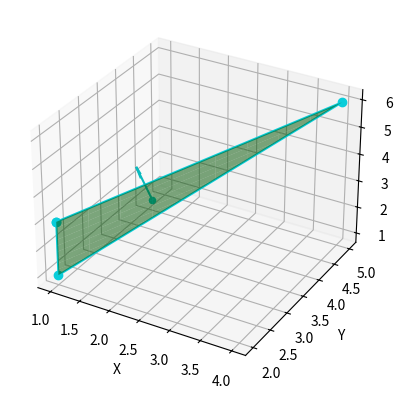

Generate this figure with matplotlib:

import matplotlib.pyplot as plt
import numpy as np

def main(P, Q, R):
    
    P = np.array(P) # Gör P (lista) till en np array(lista). 
    Q = np.array(Q) 
    R = np.array(R)

    v1 = Q - P 
    v2 = R - P

    n = np.cross(v1, v2)

    if np.linalg.norm(n) == 0:
        print("Error: Samma linje") #
        exit()

    fig = plt.figure()
    ax = fig.add_subplot(projection="3d")

    ## Skapar triangel ##
    X = [P[0], Q[0], R[0], P[0]]
    Y = [P[1], Q[1], R[1], P[1]]
    Z = [P[2], Q[2], R[2], P[2]]
    ax.plot3D(X, Y, Z, "-o", color="#09cdda")

    ## Planet skapas ##
    s = np.linspace(0, 1, 10)
    t = np.linspace(0, 1, 10)
    S, T = np.meshgrid(s, t)
    
    X_plane = P[0] + S*v1[0] + T*v2[0]
    Y_plane = P[1] + S*v1[1] + T*v2[1]
    Z_plane = P[2] + S*v1[2] + T*v2[2]
    
    # Plottar planet inuti triangel
    mask = (S + T <= 1)
    X_plane = np.where(mask, X_plane, np.nan)
    Y_plane = np.where(mask, Y_plane, np.nan)
    Z_plane = np.where(mask, Z_plane, np.nan)
    
    ## Planet ritas ut ##
    ax.plot_surface(X_plane, Y_plane, Z_plane, alpha=0.5, color="green")

    ## skapar pungt o vektor i mitten ##
    n_hat = n / np.linalg.norm(n)
    middle = ((P + Q + R) / 3)
    ax.quiver(middle[0], middle[1], middle[2], n_hat[0], n_hat[1], n_hat[2], color="#09babe")
    ax.scatter(middle[0], middle[1], middle[2], color="#09babe")

    # Se vad är xyz på axlar
    ax.set_xlabel("X")
    ax.set_ylabel("Y")
    ax.set_zlabel("Z")
    
    plt.show()

main([1,2,3],[4,5,6],[1,2,1])